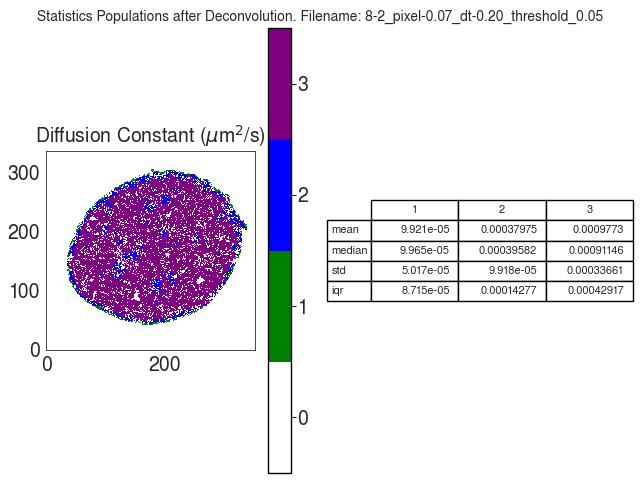

The file beside this chart, header and first rows:
D
, 1, 2, 3
mean, 9.920922486239858e-05, 0.0003797, 0.0009773
median, 9.964863033697064e-05, 0.0003958, 0.0009115
std, 5.017381469638298e-05, 9.917905642812836e-05, 0.0003366
iqr, 8.715241869473582e-05, 0.0001428, 0.0004292
